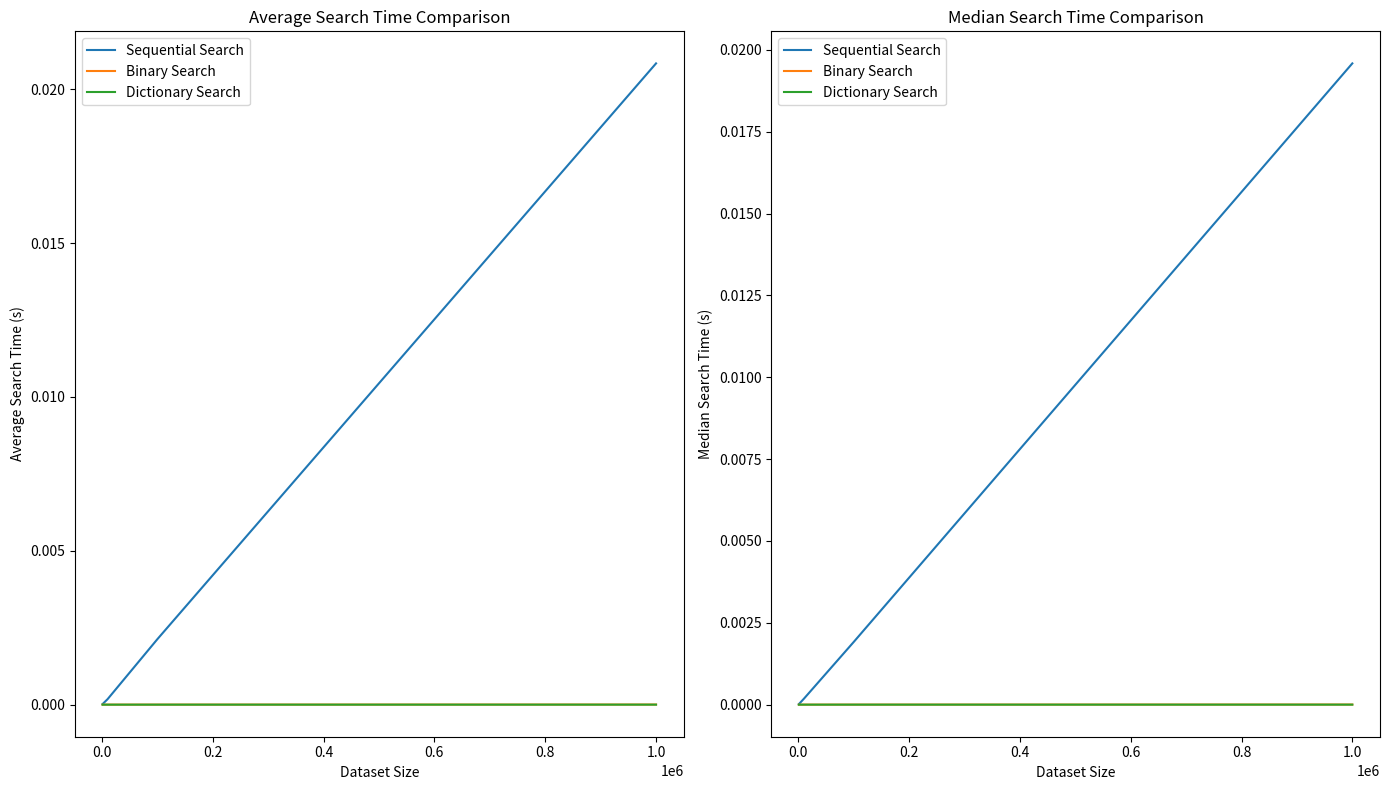

This chart was generated by the following Python code:
import random
import statistics
import time
import matplotlib.pyplot as plt

def sequential_search(a_list, item):
    """Performs a sequencial search on a list."""
    pos = 0

    while pos < len(a_list):
        if a_list[pos] == item:
            return True
        pos = pos + 1

    return False

def binary_search(a_list, item):
    """Performs a binary search on a sorted list."""
    first = 0
    last = len(a_list) - 1
    while first <= last:
        midpoint = (first + last) // 2
        if a_list[midpoint] == item:
            return True
        elif item < a_list[midpoint]:
            last = midpoint - 1
        else:
            first = midpoint + 1
    return False

# Experiment setup
sizes = [1000, 10000, 100000, 1000000]
search_methods = {
    "Sequential Search": sequential_search,
   "Binary Search": binary_search
}

""""""

# Collect results
results = {method: {"average": [], "median": []} for method in search_methods}
results["Dictionary Search"] = {"average": [], "median": []}

#Experiment loop
for size in sizes:
    # Create sorted list and dictionary with `size` items
    sorted_list = list(range(size))
    data_dict = {key: True for key in sorted_list}

    # Select 100 random items to search for
    search_items = random.sample(sorted_list, 100)

    # Run experiment for each search method
    for method_name, search_method in search_methods.items():
        times = []
        for item in search_items:
            start_time = time.time()
            search_method(sorted_list, item)
            end_time = time.time()
            times.append(end_time - start_time)
        
        results[method_name]["average"].append(statistics.mean(times))
        results[method_name]["median"].append(statistics.median(times))
    # Dictionary Search (Python's built-in dictionary lookup)
    dict_times = []
    for item in search_items:
        start_time = time.time()
        _ = data_dict.get(item)
        end_time = time.time()
        dict_times.append(end_time - start_time)
    
    results["Dictionary Search"]["average"].append(statistics.mean(dict_times))
    results["Dictionary Search"]["median"].append(statistics.median(dict_times))

print(results)

# Plotting results
plt.figure(figsize=(14, 8))

# Plot average search times
plt.subplot(1, 2, 1)
for method_name, data in results.items():
    plt.plot(sizes, data["average"], label=method_name)
plt.xlabel("Dataset Size")
plt.ylabel("Average Search Time (s)")
plt.title("Average Search Time Comparison")
plt.legend()

# Plot median search times
plt.subplot(1, 2, 2)
for method_name, data in results.items():
    plt.plot(sizes, data["median"], label=method_name)
plt.xlabel("Dataset Size")
plt.ylabel("Median Search Time (s)")
plt.title("Median Search Time Comparison")
plt.legend()

plt.tight_layout()
plt.savefig("search_times_comparison.png")
plt.show()